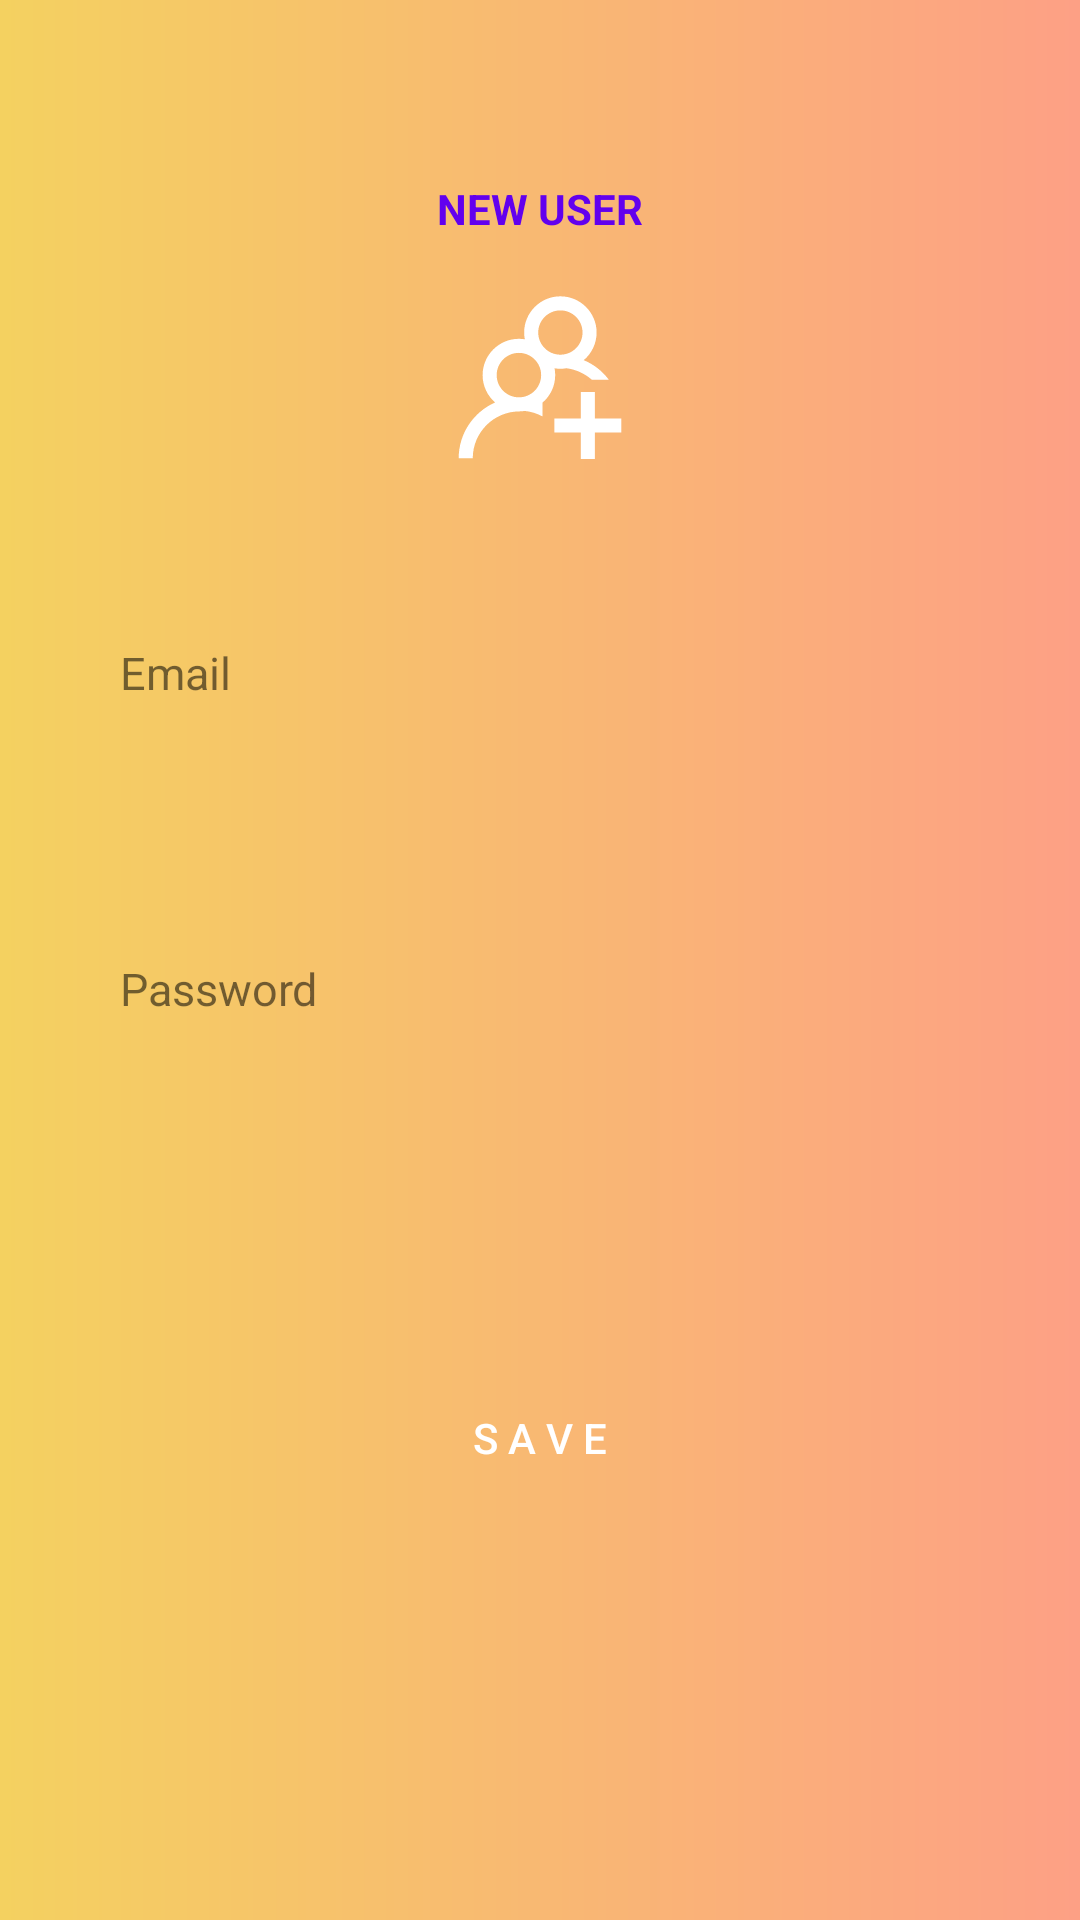

Write the Android layout XML for this screen, with the resource values it uses.
<!-- AndroidManifest.xml: application theme AppTheme -->
<!-- res/layout/fragment_new_user_saving.xml -->
<?xml version="1.0" encoding="utf-8"?>
<LinearLayout xmlns:android="http://schemas.android.com/apk/res/android"
    xmlns:tools="http://schemas.android.com/tools"
    android:layout_width="match_parent"
    android:layout_height="match_parent"
    android:background="@drawable/start_fragment_background"
    android:orientation="vertical"
    tools:context=".LoginFragments.NewUserSavingFragment">


    <TextView
        android:layout_width="match_parent"
        android:layout_height="wrap_content"
        android:layout_marginTop="60dp"
        android:gravity="center_horizontal"
        android:text="NEW USER"
        android:textColor="@color/colorPrimary"
        android:textStyle="bold" />


    <ImageView
        android:layout_width="match_parent"
        android:layout_height="80dp"
        android:layout_marginTop="10dp"
        android:src="@drawable/add" />

    <TextView
        android:layout_width="wrap_content"
        android:layout_height="wrap_content"
        android:layout_marginLeft="35dp"
        android:layout_marginTop="40dp"
        android:padding="5dp"
        android:text="Email"
        android:textSize="15sp" />

    <EditText
        android:layout_width="match_parent"
        android:layout_height="50dp"
        android:layout_marginLeft="40dp"
        android:layout_marginTop="5dp"
        android:layout_marginRight="40dp"
        android:background="@drawable/rounded_edittext"
        android:paddingLeft="10dp"
        tools:text="sssss" />

    <FrameLayout
        android:layout_width="match_parent"
        android:layout_height="wrap_content"
        android:layout_marginTop="10dp">

        <TextView
            android:layout_width="wrap_content"
            android:layout_height="wrap_content"
            android:layout_marginLeft="35dp"
            android:layout_marginTop="10dp"
            android:padding="5dp"
            android:text="Password"
            android:textSize="15sp" />

        <EditText

            android:layout_width="match_parent"
            android:layout_height="50dp"
            android:layout_marginLeft="40dp"
            android:layout_marginTop="50dp"
            android:layout_marginRight="40dp"
            android:background="@drawable/rounded_edittext"
            android:paddingLeft="10dp"
            tools:text="sssss" />

        <ImageView
            android:layout_width="wrap_content"
            android:layout_height="wrap_content"
            android:layout_gravity="right"
            android:layout_marginTop="62dp"
            android:layout_marginRight="50dp"
            android:src="@drawable/lock" />


    </FrameLayout>


    <Button
        android:layout_width="match_parent"
        android:layout_height="50dp"
        android:layout_marginLeft="40dp"
        android:layout_marginTop="50dp"
        android:layout_marginRight="40dp"
        android:background="@drawable/rounded_edittext"
        android:backgroundTint="#112EC6"
        android:text="S A V E"
        android:textColor="#FFFFFF" />


</LinearLayout>
<!-- resources referenced by this layout -->
<resources>
  <color name="colorPrimary">#6200EE</color>
  <!-- drawable add: vector/xml drawable (drawable, 2047 chars, omitted) -->
  <!-- drawable start_fragment_background (drawable) -->
  <?xml version="1.0" encoding="utf-8"?>
  <shape xmlns:android="http://schemas.android.com/apk/res/android"
      android:shape="rectangle">
      <gradient
          android:endColor="#fda085"
          android:startColor="#F4D160" />
  </shape>
  <style name="AppTheme" parent="Theme.AppCompat.Light.NoActionBar">
          
          <item name="colorPrimary">@color/colorPrimary</item>
          <item name="colorPrimaryDark">@color/colorPrimaryDark</item>
          <item name="colorAccent">@color/colorAccent</item>
      </style>
  <color name="colorPrimaryDark">#F3D16D</color>
  <color name="colorAccent">#03DAC5</color>
</resources>
